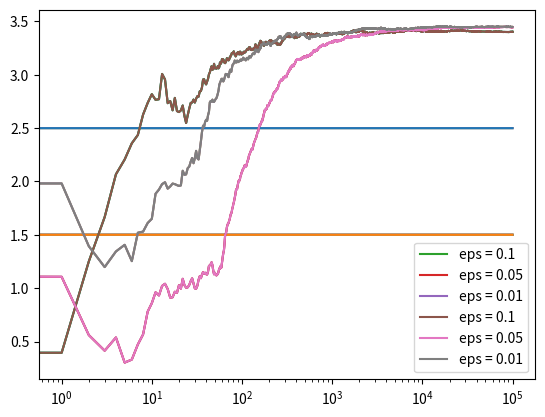

Source code (Python):
import matplotlib.pyplot as plt
import numpy as np

np.random.seed(100)

class Bandit:
    def __init__(self, m):
        # p: win rate
        self.m = m
        self.m_estimate = 0. # initially 0
        self.N = 0. # initially 0

    def pull(self):
        # draw a 1 with probability p
        #return np.random.random() < self.p
        return np.random.randn() + self.m

    def update(self, x):
        self.N += 1 # add 1 to total number of sample collected until now
        #self.p_estimate = self.p_estimate + (x - self.p_estimate)/self.N # update current estimate
        self.m_estimate = ((self.N - 1)*self.m_estimate + x) / self.N

def run_exp(m1, m2, m3, eps, N):
    bandits = [Bandit(m1), Bandit(m2), Bandit(m3)]

    # count number of suboptimal choices
    means = np.array([m1, m2, m3])
    true_best = np.argmax(means)
    count_suboptimal = 0
    
    data = np.empty(N)

    for i in range(N):
        # epsilon greedy
        p = np.random.random()
        if p < eps:
            j = np.random.choice(len(bandits))
        else:
            j = np.argmax([b.m_estimate for b in bandits])
        x = bandits[j].pull()
        bandits[j].update(x)

        if j != true_best:
            count_suboptimal += 1

        # for the plot
        data[i] = x

    cumulative_average = np.cumsum(data) / (np.arange(N) + 1)

    plt.plot(cumulative_average)
    plt.plot(np.ones(N)*m1)
    plt.plot(np.ones(N)*m2)
    plt.plot(np.ones(N)*m1)
    plt.xscale('log')
    plt.show()

    for b in bandits:
        print(b.m_estimate)

    print("percent suboptimal for epsiolon = %s: " %eps, float(count_suboptimal)/N)

    return cumulative_average

if __name__ == "__main__":
    m1, m2, m3 = 1.5, 2.5, 3.5
    c_1 = run_exp(m1, m2, m3, 0.1, 100000)
    c_05 = run_exp(m1, m2, m3, 0.05, 100000)
    c_01 = run_exp(m1, m2 ,m3, 0.05, 100000)

    # log scale plot
    plt.plot(c_1, label='eps = 0.1')
    plt.plot(c_05, label='eps = 0.05')
    plt.plot(c_01, label='eps = 0.01')
    plt.legend()
    plt.xscale('log')
    plt.show()

    # linear plot
    plt.plot(c_1, label='eps = 0.1')
    plt.plot(c_05, label='eps = 0.05')
    plt.plot(c_01, label='eps = 0.01')
    plt.legend()
    plt.show()

